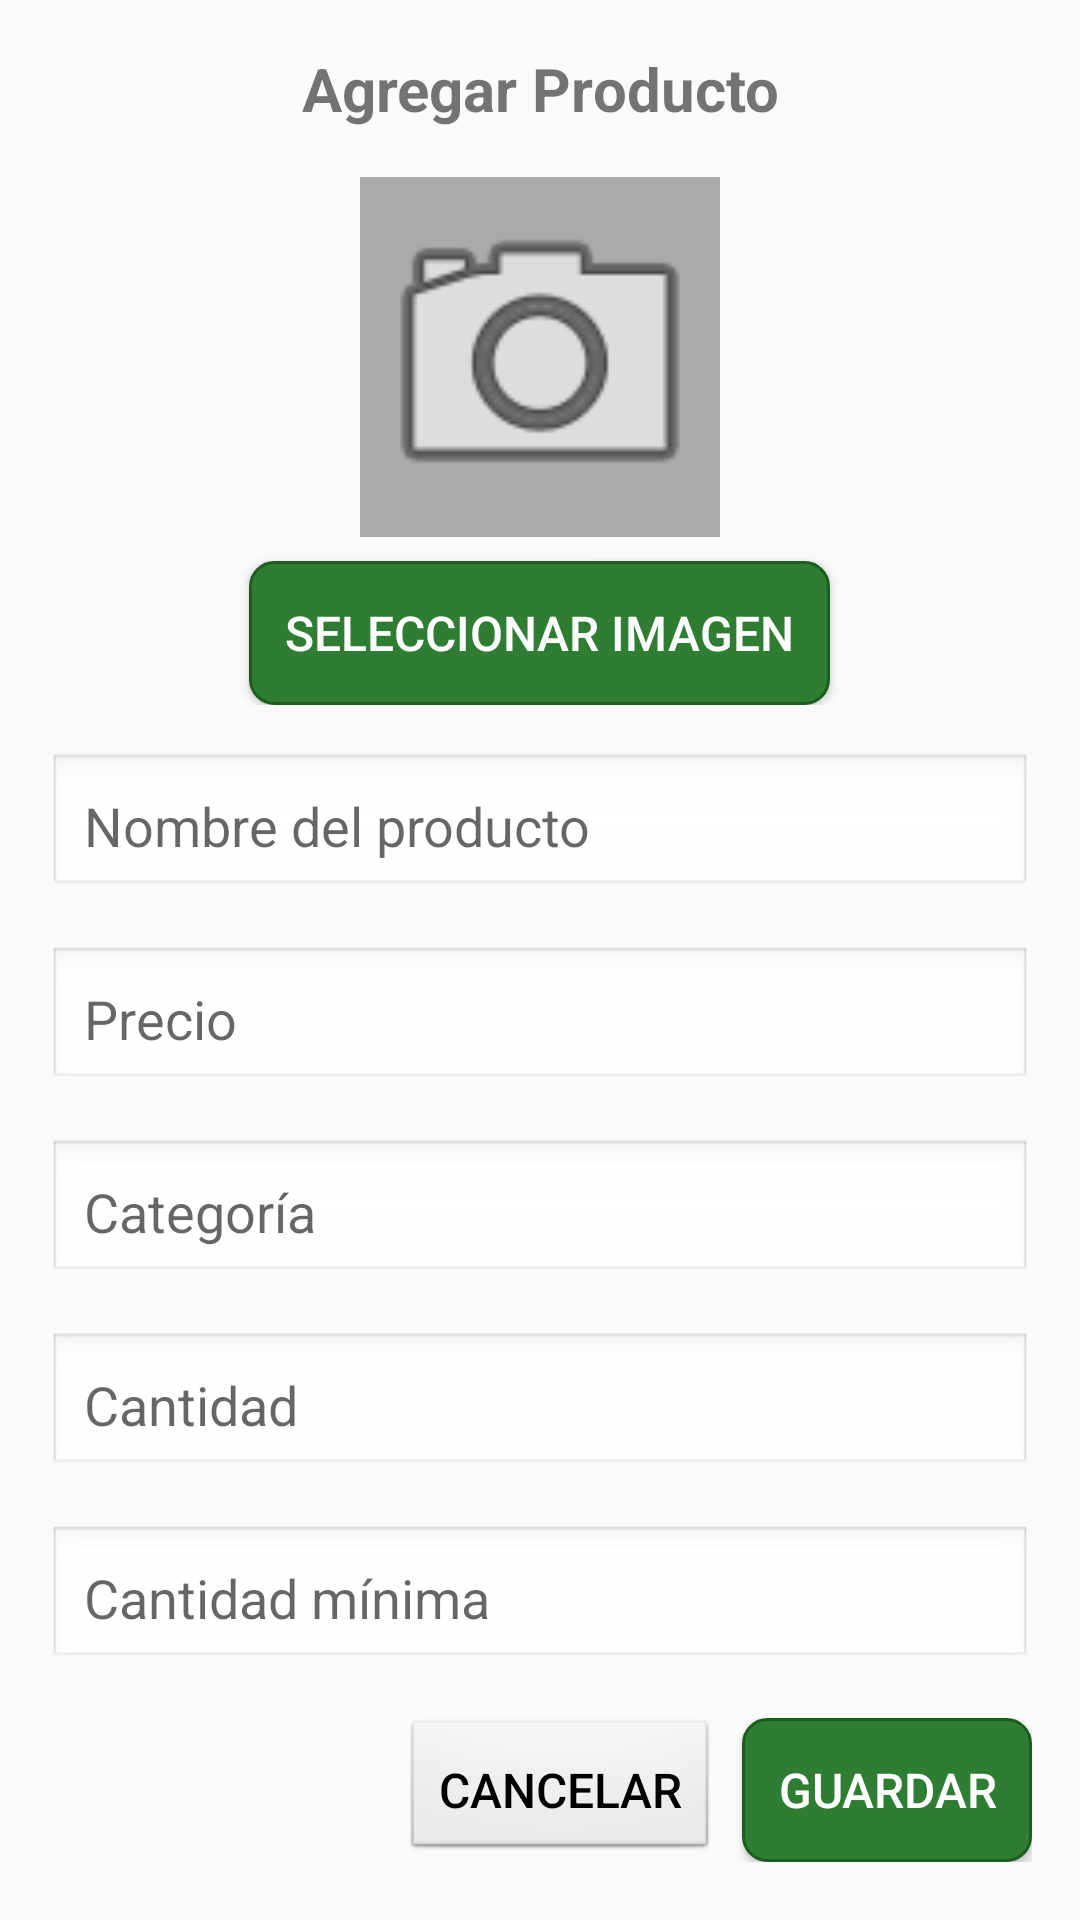

Layout XML and referenced resources for this Android screen:
<!-- AndroidManifest.xml: application theme Theme.CafeRaquelita -->
<!-- res/layout/dialog_add_edit_product.xml -->
<?xml version="1.0" encoding="utf-8"?>
<ScrollView xmlns:android="http://schemas.android.com/apk/res/android"
    android:layout_width="match_parent"
    android:layout_height="wrap_content">

    <LinearLayout
        android:layout_width="match_parent"
        android:layout_height="wrap_content"
        android:orientation="vertical"
        android:padding="16dp">

        <TextView
            android:id="@+id/textViewDialogTitle"
            android:layout_width="match_parent"
            android:layout_height="wrap_content"
            android:text="Agregar Producto"
            android:textSize="20sp"
            android:textStyle="bold"
            android:gravity="center"
            android:layout_marginBottom="16dp" />

        
        <LinearLayout
            android:layout_width="match_parent"
            android:layout_height="wrap_content"
            android:orientation="vertical"
            android:gravity="center"
            android:layout_marginBottom="16dp">

            <ImageView
                android:id="@+id/imageViewProduct"
                android:layout_width="120dp"
                android:layout_height="120dp"
                android:background="@android:color/darker_gray"
                android:scaleType="centerCrop"
                android:src="@android:drawable/ic_menu_camera"
                android:contentDescription="Imagen del producto" />

            <Button
                android:id="@+id/btnSelectImage"
                android:layout_width="wrap_content"
                android:layout_height="wrap_content"
                android:text="Seleccionar Imagen"
                android:layout_marginTop="8dp" />

        </LinearLayout>

        
        <EditText
            android:id="@+id/editTextProductName"
            android:layout_width="match_parent"
            android:layout_height="wrap_content"
            android:hint="Nombre del producto"
            android:inputType="text"
            android:layout_marginBottom="16dp"
            android:padding="12dp"
            android:background="@android:drawable/edit_text" />

        
        <EditText
            android:id="@+id/editTextProductPrice"
            android:layout_width="match_parent"
            android:layout_height="wrap_content"
            android:hint="Precio"
            android:inputType="numberDecimal"
            android:layout_marginBottom="16dp"
            android:padding="12dp"
            android:background="@android:drawable/edit_text" />

        
        <EditText
            android:id="@+id/editTextProductCategory"
            android:layout_width="match_parent"
            android:layout_height="wrap_content"
            android:hint="Categoría"
            android:inputType="text"
            android:layout_marginBottom="16dp"
            android:padding="12dp"
            android:background="@android:drawable/edit_text" />

        
        <EditText
            android:id="@+id/editTextProductQuantity"
            android:layout_width="match_parent"
            android:layout_height="wrap_content"
            android:hint="Cantidad"
            android:inputType="number"
            android:layout_marginBottom="16dp"
            android:padding="12dp"
            android:background="@android:drawable/edit_text" />

        
        <EditText
            android:id="@+id/editTextProductMinQuantity"
            android:layout_width="match_parent"
            android:layout_height="wrap_content"
            android:hint="Cantidad mínima"
            android:inputType="number"
            android:layout_marginBottom="16dp"
            android:padding="12dp"
            android:background="@android:drawable/edit_text" />

        
        <LinearLayout
            android:layout_width="match_parent"
            android:layout_height="wrap_content"
            android:orientation="horizontal"
            android:gravity="end">

            <Button
                android:id="@+id/btnCancel"
                android:layout_width="wrap_content"
                android:layout_height="wrap_content"
                android:text="Cancelar"
                android:layout_marginEnd="8dp"
                android:background="@android:drawable/btn_default"
                android:textColor="@android:color/black" />

            <Button
                android:id="@+id/btnSave"
                android:layout_width="wrap_content"
                android:layout_height="wrap_content"
                android:text="Guardar" />

        </LinearLayout>

    </LinearLayout>

</ScrollView>
<!-- resources referenced by this layout -->
<resources>
  <style name="Theme.CafeRaquelita" parent="Theme.AppCompat.Light.NoActionBar">
          
          <item name="colorPrimary">@color/cafe_green</item>
          <item name="colorPrimaryDark">@color/cafe_green_dark</item>
          <item name="colorAccent">@color/cafe_yellow</item>
          
          
          <item name="android:windowBackground">@color/background_light</item>
          <item name="android:statusBarColor">@color/cafe_green_dark</item>
          
          
          <item name="android:textColorPrimary">@color/text_primary</item>
          <item name="android:textColorSecondary">@color/text_secondary</item>
          
          
          <item name="android:buttonStyle">@style/Widget.CafeRaquelita.Button</item>
          
          
          <item name="toolbarStyle">@style/Widget.CafeRaquelita.Toolbar</item>
      </style>
  <color name="cafe_green">#2E7D32</color>
  <color name="cafe_green_dark">#1B5E20</color>
  <color name="cafe_yellow">#FFC107</color>
  <color name="background_light">#FAFAFA</color>
  <color name="text_primary">@color/cafe_dark</color>
  <color name="text_secondary">@color/cafe_brown</color>
  <style name="Widget.CafeRaquelita.Button" parent="Widget.AppCompat.Button">
          <item name="android:background">@drawable/button_cafe_raquelita</item>
          <item name="android:textColor">@color/text_light</item>
          <item name="android:padding">12dp</item>
          <item name="android:textSize">16sp</item>
      </style>
  <style name="Widget.CafeRaquelita.Toolbar" parent="Widget.AppCompat.Toolbar">
          <item name="android:background">@color/cafe_green</item>
          <item name="android:titleTextColor">@color/text_light</item>
      </style>
  <color name="cafe_dark">#3E2723</color>
  <color name="cafe_brown">#8D6E63</color>
  <!-- drawable button_cafe_raquelita (drawable) -->
  <?xml version="1.0" encoding="utf-8"?>
  <selector xmlns:android="http://schemas.android.com/apk/res/android">
      
      <item android:state_pressed="true">
          <shape android:shape="rectangle">
              <solid android:color="@color/cafe_green_dark" />
              <corners android:radius="8dp" />
              <stroke android:width="1dp" android:color="@color/cafe_green" />
          </shape>
      </item>
      
      
      <item android:state_enabled="true">
          <shape android:shape="rectangle">
              <solid android:color="@color/cafe_green" />
              <corners android:radius="8dp" />
              <stroke android:width="1dp" android:color="@color/cafe_green_dark" />
          </shape>
      </item>
      
      
      <item android:state_enabled="false">
          <shape android:shape="rectangle">
              <solid android:color="@color/cafe_brown_light" />
              <corners android:radius="8dp" />
              <stroke android:width="1dp" android:color="@color/cafe_brown" />
          </shape>
      </item>
  </selector>
  <color name="text_light">#FFFFFF</color>
  <color name="cafe_brown_light">#A1887F</color>
</resources>
